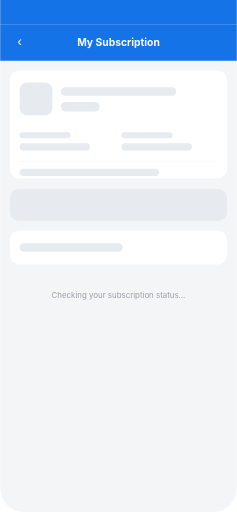
t = 0.00 s
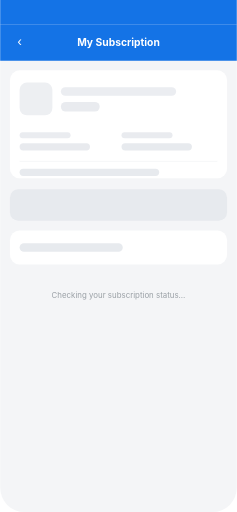
t = 0.30 s
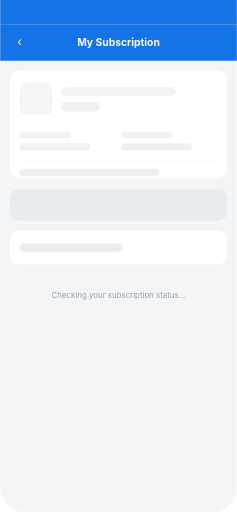
t = 0.63 s
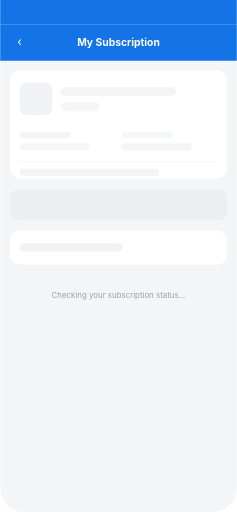
t = 0.93 s
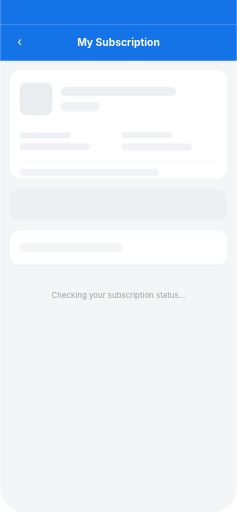
t = 1.23 s
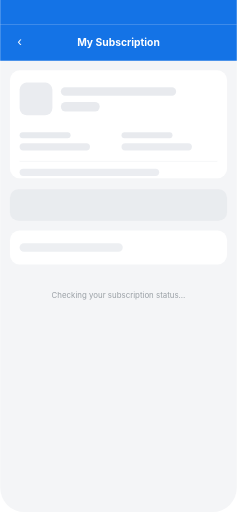
t = 1.55 s

The animated SVG that drew these frames (rendered in a browser with its animation timeline set to each time). Animation: 10 SMIL elements (animate=10); one cycle of 1.85 s, repeats indefinitely.

<svg width="390" height="844" viewBox="0 0 390 844" xmlns="http://www.w3.org/2000/svg" font-family="-apple-system, BlinkMacSystemFont, 'Segoe UI', Roboto, sans-serif">
  <!-- Screen background -->
  <rect width="390" height="844" rx="40" fill="#F4F5F7"/>

  <!-- Status bar -->
  <text x="28" y="32" font-size="13" font-weight="600" fill="#FFFFFF">9:41</text>
  <rect x="318" y="22" width="18" height="11" rx="2" fill="#FFFFFF"/>
  <rect x="340" y="20" width="22" height="13" rx="3" fill="#FFFFFF"/>
  <rect x="364" y="23" width="2" height="7" rx="1" fill="#FFFFFF"/>

  <!-- Partner top bar -->
  <path d="M0 40 h390 v60 H0 Z" fill="#1473E6"/>
  <path d="M0 0 h390 v40 H0 Z" fill="#1473E6"/>
  <text x="28" y="76" font-size="20" fill="#FFFFFF">‹</text>
  <text x="195" y="76" font-size="17" font-weight="700" fill="#FFFFFF" text-anchor="middle">My Subscription</text>

  <!-- Skeleton status card -->
  <rect x="16" y="116" width="358" height="178" rx="16" fill="#FFFFFF"/>
  <rect x="32" y="136" width="54" height="54" rx="12" fill="#E7EAEE">
    <animate attributeName="opacity" values="1;0.4;1" dur="1.4s" repeatCount="indefinite"/>
  </rect>
  <rect x="100" y="144" width="190" height="14" rx="7" fill="#E7EAEE">
    <animate attributeName="opacity" values="1;0.4;1" dur="1.4s" begin="0.1s" repeatCount="indefinite"/>
  </rect>
  <rect x="100" y="168" width="64" height="16" rx="8" fill="#E7EAEE">
    <animate attributeName="opacity" values="1;0.4;1" dur="1.4s" begin="0.2s" repeatCount="indefinite"/>
  </rect>

  <rect x="32" y="218" width="84" height="10" rx="5" fill="#E7EAEE">
    <animate attributeName="opacity" values="1;0.4;1" dur="1.4s" begin="0.15s" repeatCount="indefinite"/>
  </rect>
  <rect x="32" y="236" width="116" height="12" rx="6" fill="#E7EAEE">
    <animate attributeName="opacity" values="1;0.4;1" dur="1.4s" begin="0.25s" repeatCount="indefinite"/>
  </rect>
  <rect x="200" y="218" width="84" height="10" rx="5" fill="#E7EAEE">
    <animate attributeName="opacity" values="1;0.4;1" dur="1.4s" begin="0.2s" repeatCount="indefinite"/>
  </rect>
  <rect x="200" y="236" width="116" height="12" rx="6" fill="#E7EAEE">
    <animate attributeName="opacity" values="1;0.4;1" dur="1.4s" begin="0.3s" repeatCount="indefinite"/>
  </rect>

  <line x1="32" y1="266" x2="358" y2="266" stroke="#EEF0F2" stroke-width="1"/>
  <rect x="32" y="278" width="230" height="12" rx="6" fill="#E7EAEE">
    <animate attributeName="opacity" values="1;0.4;1" dur="1.4s" begin="0.35s" repeatCount="indefinite"/>
  </rect>

  <!-- Skeleton button -->
  <rect x="16" y="312" width="358" height="52" rx="14" fill="#E7EAEE">
    <animate attributeName="opacity" values="1;0.4;1" dur="1.4s" begin="0.4s" repeatCount="indefinite"/>
  </rect>

  <!-- Skeleton manage row -->
  <rect x="16" y="380" width="358" height="56" rx="16" fill="#FFFFFF"/>
  <rect x="32" y="401" width="170" height="14" rx="7" fill="#E7EAEE">
    <animate attributeName="opacity" values="1;0.4;1" dur="1.4s" begin="0.45s" repeatCount="indefinite"/>
  </rect>

  <!-- Loading caption -->
  <text x="195" y="492" font-size="13" fill="#9AA0A6" text-anchor="middle">Checking your subscription status…</text>
</svg>
